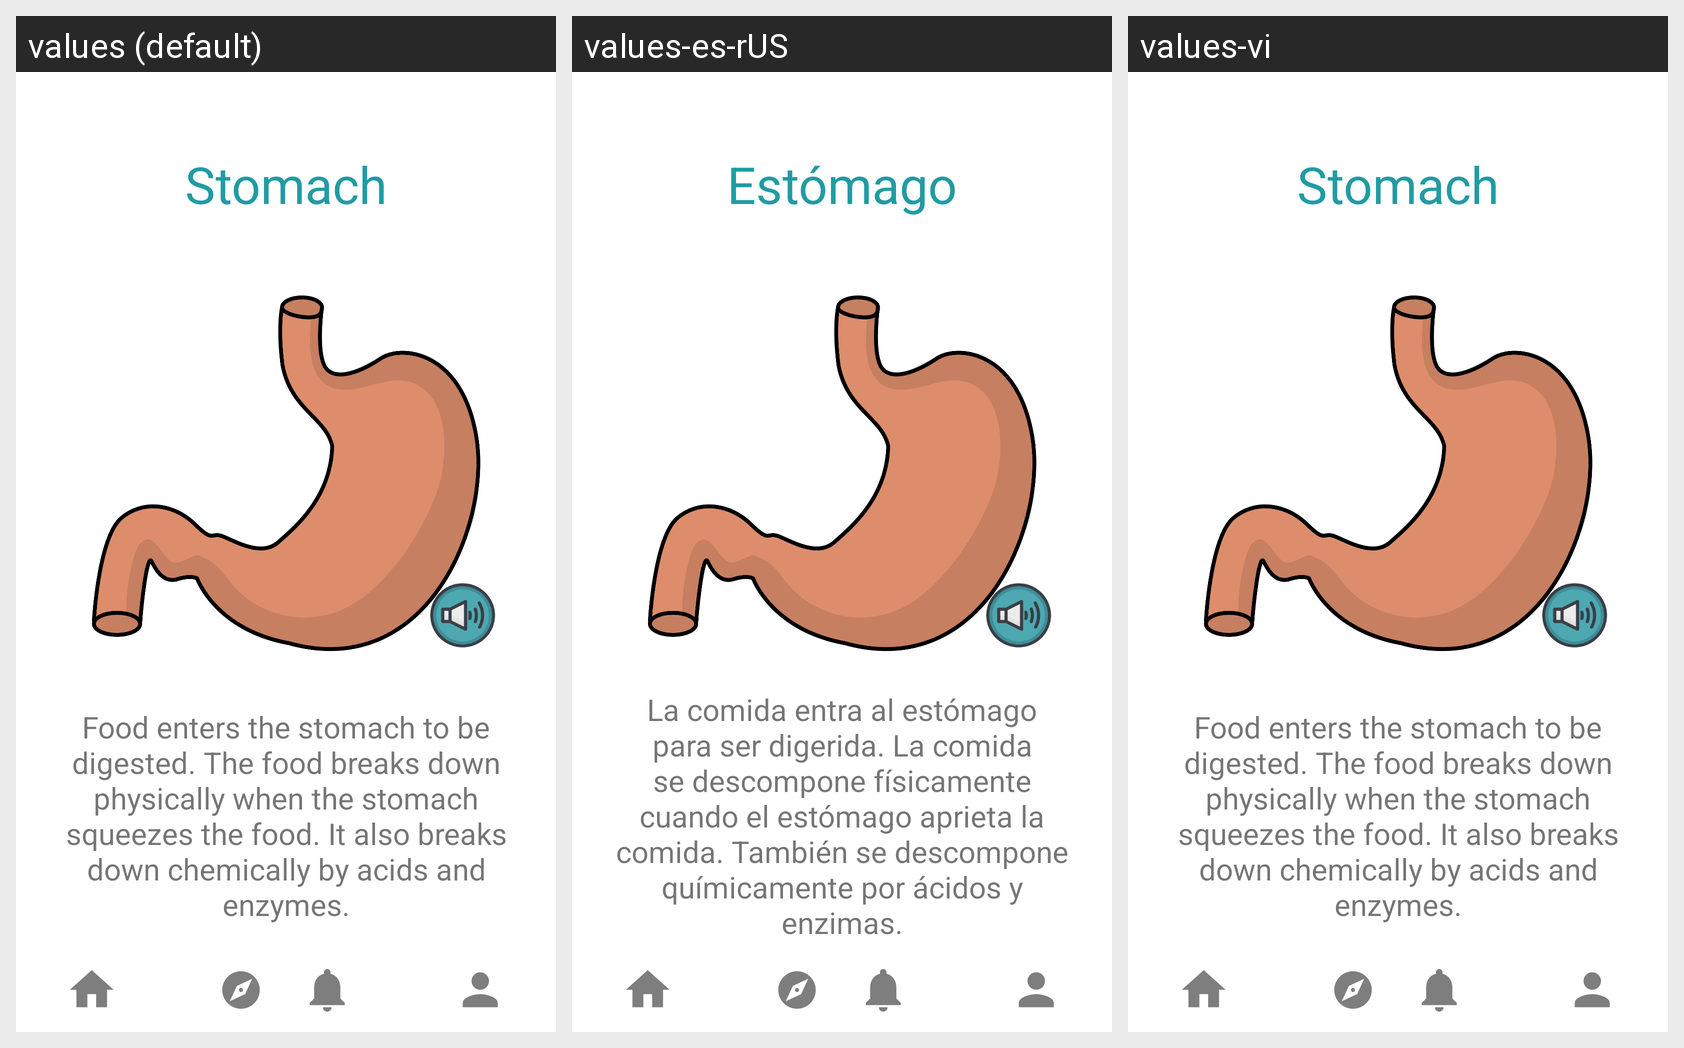

The Android screen above is rendered under several locales of the same app. Produce the string resources it draws, with the default and per-locale values.
Android screen res/layout/activity_bp_stomach.xml rendered under 3 locales, left to right: values (default), values-es-rUS, values-vi. Device: Nexus 5 (rendered at 1080×1920; each locale shown at half size, 540×960, under a caption strip naming it); theme Theme.KidMD.
Strings drawn on this screen, with the default value and each locale's value (text and hints the layout hard-codes, and strings that could not be matched under every locale, appear in the picture but are not listed):

food_enters_the_stomach_to_be_digested_the_food_breaks_down_physically_when_the_stomach_squeezes_the_food_it_also_breaks_down_chemically_by_acids_and_enzymes
  values: Food enters the stomach to be digested. The food breaks down physically when the stomach squeezes the food. It also breaks down chemically by acids and enzymes.
  values-es-rUS: La comida entra al estómago para ser digerida. La comida se descompone físicamente cuando el estómago aprieta la comida. También se descompone químicamente por ácidos y enzimas.
  values-vi: Food enters the stomach to be digested. The food breaks down physically when the stomach squeezes the food. It also breaks down chemically by acids and enzymes.  [not translated; the default value is used]

stomach
  values: Stomach
  values-es-rUS: Estómago
  values-vi: Stomach  [not translated; the default value is used]
